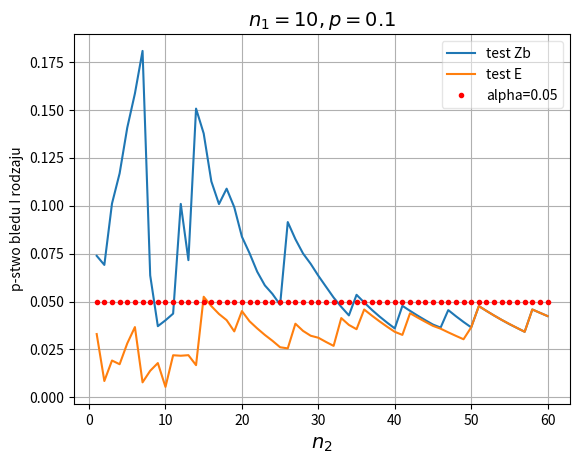

Generate this figure with matplotlib:
# -*- coding: utf-8 -*-
"""
Created on Tue Jan 10 18:47:53 2017

[redacted]
"""

import numpy as np
from scipy.stats import norm, hypergeom as hg, binom
import matplotlib.pyplot as plt
from math import floor
   
def countarrayZ(n1, n2, x1, x2, variance):
    Z = np.zeros(np.shape(x1))
    b = (variance > 0) 
    b0 = (variance == 0)
    Z[b] = (x1[b]/n1 - x2[b]/n2) / np.sqrt(variance[b])
    Z[b0] = x1[b0]/n1 - x2[b0]/n2
    return Z
    
alpha = 0.05

N1 = 100
M1 = 10
n1 = 10 # probka
p1 = M1/N1
    
N2 = 100
M2 = 10
n2 = 60 # probka
p2 = M2/N2

vectorSizeE = np.zeros(n2)    
vectorSizeZb = np.zeros(n2)  
    
for n in range(1, n2+1):
    
   # n1=n # n1 = n2
                    
    L1 = max(0, M1 - N1 + n1)
    L2 = max(0, M2 - N2 + n)
    U1 = min(n1, M1)
    U2 = min(n, M2)
    
    size1 = U1 + 1 - L1
    size2 = U2 + 1 - L2 
    vectorK1 = np.arange(L1, U1 + 1).reshape((size1, 1)) # pionowy wektor
    vectorK2 = np.arange(L2, U2 + 1)
    arrayK1 = np.tile(vectorK1, (1, size2)) # wektory K1 w pionie
    arrayK2 = np.tile(vectorK2, (size1, 1)) # wektory K2 w poziomie
    
    h1 = hg.pmf(vectorK1, N1, M1, n1) 
    h2 = hg.pmf(vectorK2, N2, M2, n)
    arrayH1 = np.tile(h1, (1, size2)) # wektory w pionie
    arrayH2 = np.tile(h2, (size1, 1)) # wektory w poziomie  
    arrayH = arrayH1 * arrayH2
    
    variance_k = ((N1 - n1)/(n1*(N1 - 1)) + (N2 - n)/(n*(N2 - 1))) * ((arrayK1 + arrayK2)/(n1 + n)) * (1 - (arrayK1 + arrayK2)/(n1 + n))
    Z_k = countarrayZ(n1, n, arrayK1, arrayK2, variance_k)


    bE = np.zeros((size1, size2))
    bZb = np.zeros((size1, size2))
    
    for r in range(size1):
        for c in range(size2):
            
            if (variance_k[r,c] != 0):
                
                 # test E

                estp = (arrayK1[r,c] + arrayK2[r,c])/(n1 + n)
                estM1 = floor(N1 * estp)
                estM2 = floor(N2 * estp) 
                Lx1 = max(0, estM1 - N1 + n1)
                Lx2 = max(0, estM2 - N2 + n)
                Ux1 = min(n1, estM1)
                Ux2 = min(n, estM2)
                
                sizex1 = Ux1 + 1 - Lx1
                sizex2 = Ux2 + 1 - Lx2 
                vectorX1 = np.arange(Lx1, Ux1 + 1).reshape((sizex1, 1)) # pionowy wektor
                vectorX2 = np.arange(Lx2, Ux2 + 1)
                arrayX1 = np.tile(vectorX1, (1, sizex2)) # wektory X1 w pionie
                arrayX2 = np.tile(vectorX2, (sizex1, 1)) # wektory X2 w poziomie
                
                hx1 = hg.pmf(vectorX1, N1, estM1, n1) 
                hx2 = hg.pmf(vectorX2, N2, estM2, n)
                arrayHx1 = np.tile(hx1, (1, sizex2)) # wektory w pionie
                arrayHx2 = np.tile(hx2, (sizex1, 1)) # wektory w poziomie  
                arrayHx = arrayHx1 * arrayHx2
                
                variance_x = ((N1 - n1)/(n1*(N1 - 1)) + (N2 - n)/(n*(N2 - 1))) * ((arrayX1 + arrayX2)/(n1 + n)) * (1 - (arrayX1 + arrayX2)/(n1 + n))
                Z_x = countarrayZ(n1, n, arrayX1, arrayX2, variance_x)  
                bZx = np.abs(Z_x) >= np.abs(Z_k[r,c]) # indykator
                bx0 = variance_x == 0
                bZx[bx0] = np.abs(Z_x[bx0]) >= abs(arrayK1[r,c]/n1 - arrayK2[r,c]/n)
                pvalueE = np.sum(arrayHx[bZx])
                bE[r,c] = pvalueE <= alpha # zapisuje się 0 lub 1
                
                #test Zb
                estpK = (arrayK1[r,c] + arrayK2[r,c])/(n1 + n)
                
                sizex1 = n1 + 1
                sizex2 = n + 1 
                vectorX1 = np.arange(sizex1).reshape((sizex1, 1)) # pionowy wektor
                vectorX2 = np.arange(sizex2)
                arrayX1 = np.tile(vectorX1, (1, sizex2)) # wektory X1 w pionie
                arrayX2 = np.tile(vectorX2, (sizex1, 1)) # wektory X2 w poziomie
                
                bx1 = binom.pmf(vectorX1, n1, estpK) 
                bx2 = binom.pmf(vectorX2, n, estpK)
                arrayBx1 = np.tile(bx1, (1, sizex2))
                arrayBx2 = np.tile(bx2, (sizex1, 1)) 
                arrayBx = arrayBx1 * arrayBx2
                
                estp = (arrayX1 + arrayX2)/(n1 + n)
                
                varianceb_x = estp*(1 - estp)*(1/n1 + 1/n)
                Zb_x = countarrayZ(n1, n, arrayX1, arrayX2, varianceb_x)  
                bZx = np.abs(Zb_x) >= np.abs(Z_k[r,c]) # indykator
                bx0 = varianceb_x == 0
                bZx[bx0] = np.abs(Zb_x[bx0]) >= abs(arrayK1[r,c]/n1 - arrayK2[r,c]/n)
                pvalueZb = np.sum(arrayBx[bZx])
                bZb[r,c] = pvalueZb <= alpha # zapisuje się 0 lub 1
            elif (arrayK1[r,c]/n1 != arrayK2[r,c]/n):                
                bE[r,c] = 1
                bZb[r,c] = 1
      
    bE = (bE == 1)
    sizeE = np.sum(arrayH[bE])
    vectorSizeE[n-1] = sizeE
    
    bZb = (bZb == 1)
    sizeZb = np.sum(arrayH[bZb])
    vectorSizeZb[n-1] = sizeZb
                

vectorX = np.arange(1, n2+1)
vectorAplha = np.tile(alpha, np.size(vectorX))

fig = plt.figure()
plt.plot(vectorX, vectorSizeZb)
plt.plot(vectorX, vectorSizeE)
plt.plot(vectorX, vectorAplha, '.r')
#plt.axis([0, n2, 0, 0.1])
plt.grid(True)
plt.xlabel('$n_2$', fontsize=14)
plt.ylabel('p-stwo bledu I rodzaju')
title = "$n_1=" + str(n1) + "," + "p=" + str(p2) + "$"
#title = "$p=" + str(p2) + "$"
plt.title(title, fontsize=14)
plt.legend(["test Zb", "test E", "alpha=0.05"], loc=1, fancybox=True, framealpha=0.5)
#plt.ylim([0,0.1])